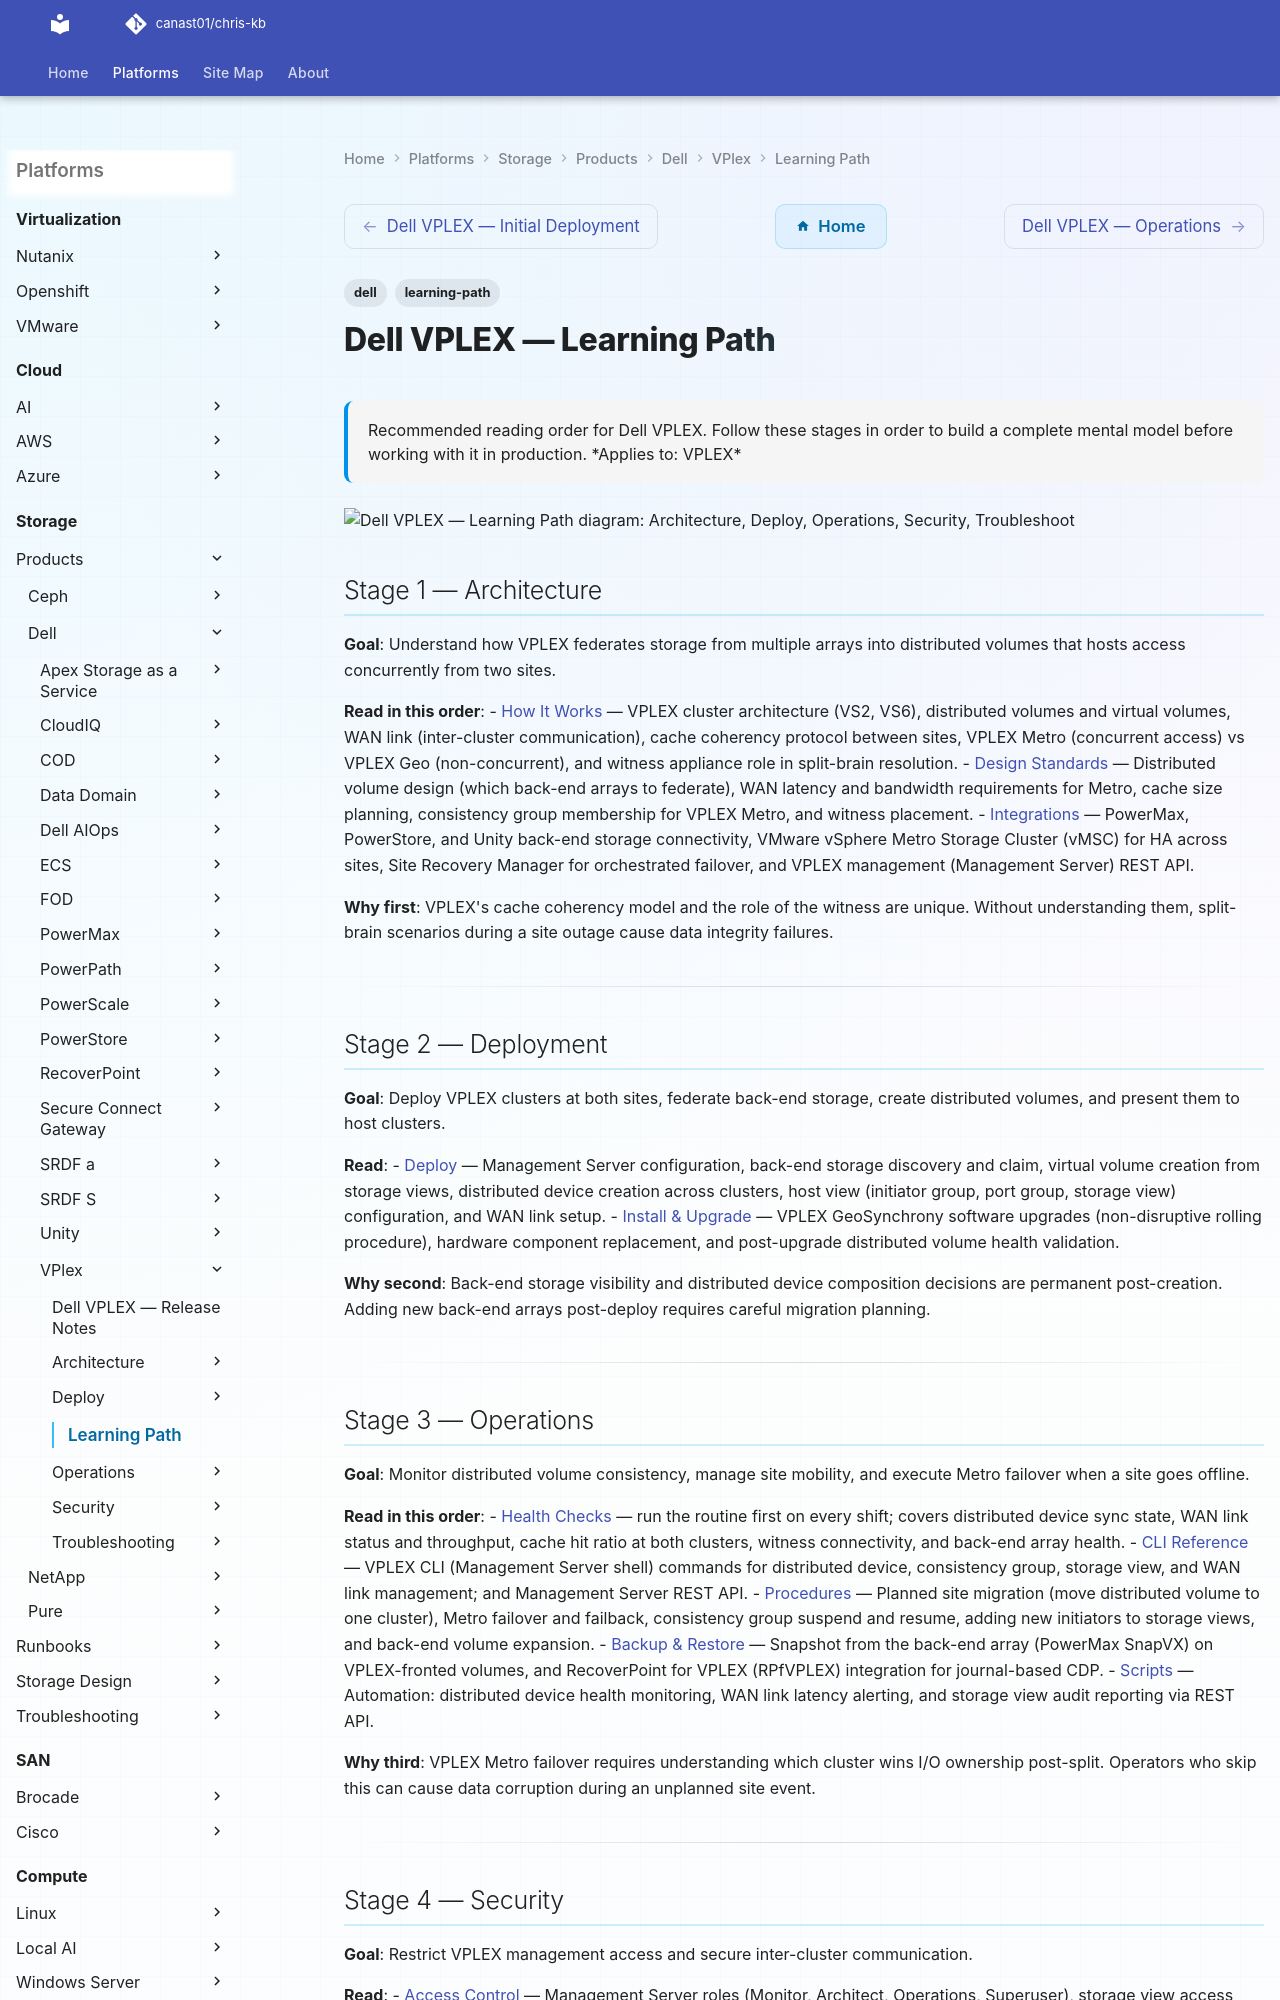

repository: canast01/chris-kb · page: storage/products/dell/vplex/learning-path/index.html · generator: mkdocs

---
tags:
  - dell
  - learning-path
description: "Recommended reading order for Dell VPLEX. Follow these stages in order to build a complete mental model before working with it in production."
---
# Dell VPLEX — Learning Path

<div class="kb-summary">
Recommended reading order for Dell VPLEX. Follow these stages in order to build a complete mental model before working with it in production.

*Applies to: VPLEX*
</div>

```d2
direction: right

S1: "Architecture" {shape: rectangle}
S2: "Deploy" {shape: rectangle}
S3: "Operations" {shape: rectangle}
S4: "Security" {shape: rectangle}
S5: "Troubleshoot" {shape: rectangle}

S1 -> S2
S2 -> S3
S3 -> S4
S4 -> S5
```

## Stage 1 — Architecture
**Goal**: Understand how VPLEX federates storage from multiple arrays into distributed volumes that hosts access concurrently from two sites.

**Read in this order**:
- [How It Works](../architecture/how-it-works/) — VPLEX cluster architecture (VS2, VS6), distributed volumes and virtual volumes, WAN link (inter-cluster communication), cache coherency protocol between sites, VPLEX Metro (concurrent access) vs VPLEX Geo (non-concurrent), and witness appliance role in split-brain resolution.
- [Design Standards](../architecture/design-standards/) — Distributed volume design (which back-end arrays to federate), WAN latency and bandwidth requirements for Metro, cache size planning, consistency group membership for VPLEX Metro, and witness placement.
- [Integrations](../architecture/integrations/) — PowerMax, PowerStore, and Unity back-end storage connectivity, VMware vSphere Metro Storage Cluster (vMSC) for HA across sites, Site Recovery Manager for orchestrated failover, and VPLEX management (Management Server) REST API.

**Why first**: VPLEX's cache coherency model and the role of the witness are unique. Without understanding them, split-brain scenarios during a site outage cause data integrity failures.

---

## Stage 2 — Deployment
**Goal**: Deploy VPLEX clusters at both sites, federate back-end storage, create distributed volumes, and present them to host clusters.

**Read**:
- [Deploy](../deploy/) — Management Server configuration, back-end storage discovery and claim, virtual volume creation from storage views, distributed device creation across clusters, host view (initiator group, port group, storage view) configuration, and WAN link setup.
- [Install & Upgrade](../operations/install-upgrade/) — VPLEX GeoSynchrony software upgrades (non-disruptive rolling procedure), hardware component replacement, and post-upgrade distributed volume health validation.

**Why second**: Back-end storage visibility and distributed device composition decisions are permanent post-creation. Adding new back-end arrays post-deploy requires careful migration planning.

---
